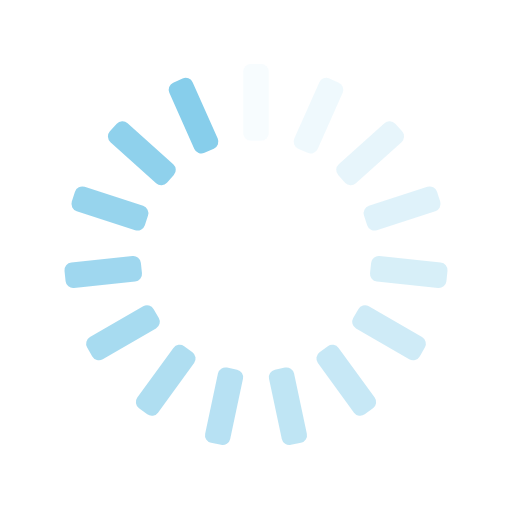
t = 0.00 s
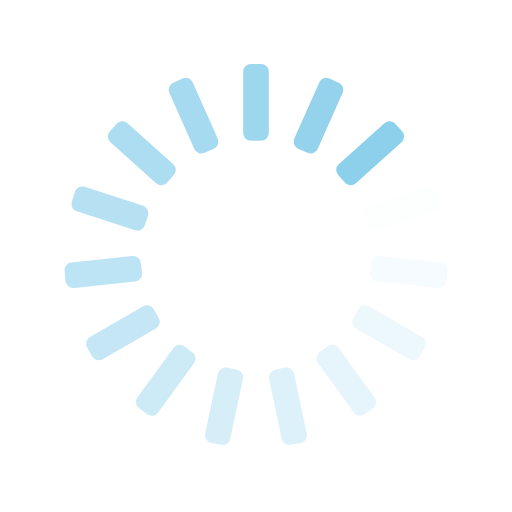
t = 0.25 s
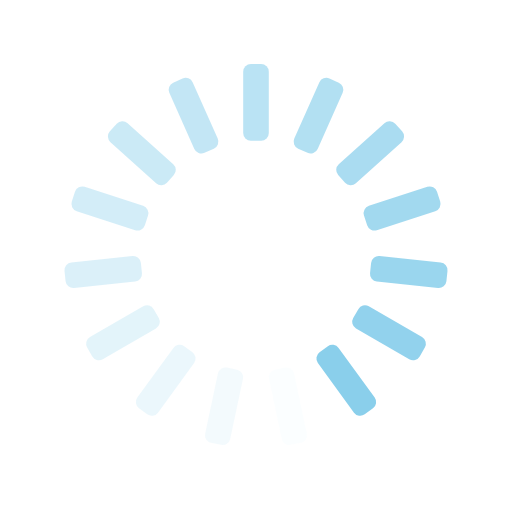
t = 0.50 s
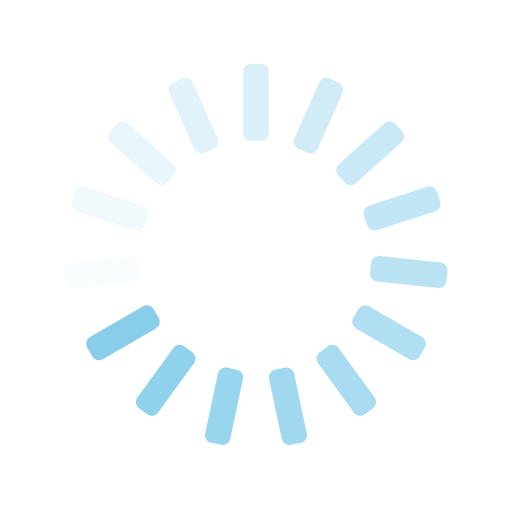
t = 0.75 s

The animated SVG that drew these frames (rendered in a browser with its animation timeline set to each time). Animation: 15 SMIL elements (animate=15); one cycle of 1.00 s, repeats indefinitely.

<svg xmlns="http://www.w3.org/2000/svg" xmlns:xlink="http://www.w3.org/1999/xlink" style="margin:auto;background:transparent;display:block;" width="200px" height="200px" viewBox="0 0 100 100" preserveAspectRatio="xMidYMid">
<g transform="rotate(0 50 50)">
  <rect x="47.5" y="12.5" rx="1.5" ry="1.5" width="5" height="15" fill="#87CEEB">
    <animate attributeName="opacity" values="1;0" keyTimes="0;1" dur="1s" begin="-0.9333333333333333s" repeatCount="indefinite"></animate>
  </rect>
</g><g transform="rotate(24 50 50)">
  <rect x="47.5" y="12.5" rx="1.5" ry="1.5" width="5" height="15" fill="#87CEEB">
    <animate attributeName="opacity" values="1;0" keyTimes="0;1" dur="1s" begin="-0.8666666666666667s" repeatCount="indefinite"></animate>
  </rect>
</g><g transform="rotate(48 50 50)">
  <rect x="47.5" y="12.5" rx="1.5" ry="1.5" width="5" height="15" fill="#87CEEB">
    <animate attributeName="opacity" values="1;0" keyTimes="0;1" dur="1s" begin="-0.8s" repeatCount="indefinite"></animate>
  </rect>
</g><g transform="rotate(72 50 50)">
  <rect x="47.5" y="12.5" rx="1.5" ry="1.5" width="5" height="15" fill="#87CEEB">
    <animate attributeName="opacity" values="1;0" keyTimes="0;1" dur="1s" begin="-0.7333333333333333s" repeatCount="indefinite"></animate>
  </rect>
</g><g transform="rotate(96 50 50)">
  <rect x="47.5" y="12.5" rx="1.5" ry="1.5" width="5" height="15" fill="#87CEEB">
    <animate attributeName="opacity" values="1;0" keyTimes="0;1" dur="1s" begin="-0.6666666666666666s" repeatCount="indefinite"></animate>
  </rect>
</g><g transform="rotate(120 50 50)">
  <rect x="47.5" y="12.5" rx="1.5" ry="1.5" width="5" height="15" fill="#87CEEB">
    <animate attributeName="opacity" values="1;0" keyTimes="0;1" dur="1s" begin="-0.6s" repeatCount="indefinite"></animate>
  </rect>
</g><g transform="rotate(144 50 50)">
  <rect x="47.5" y="12.5" rx="1.5" ry="1.5" width="5" height="15" fill="#87CEEB">
    <animate attributeName="opacity" values="1;0" keyTimes="0;1" dur="1s" begin="-0.5333333333333333s" repeatCount="indefinite"></animate>
  </rect>
</g><g transform="rotate(168 50 50)">
  <rect x="47.5" y="12.5" rx="1.5" ry="1.5" width="5" height="15" fill="#87CEEB">
    <animate attributeName="opacity" values="1;0" keyTimes="0;1" dur="1s" begin="-0.4666666666666667s" repeatCount="indefinite"></animate>
  </rect>
</g><g transform="rotate(192 50 50)">
  <rect x="47.5" y="12.5" rx="1.5" ry="1.5" width="5" height="15" fill="#87CEEB">
    <animate attributeName="opacity" values="1;0" keyTimes="0;1" dur="1s" begin="-0.4s" repeatCount="indefinite"></animate>
  </rect>
</g><g transform="rotate(216 50 50)">
  <rect x="47.5" y="12.5" rx="1.5" ry="1.5" width="5" height="15" fill="#87CEEB">
    <animate attributeName="opacity" values="1;0" keyTimes="0;1" dur="1s" begin="-0.3333333333333333s" repeatCount="indefinite"></animate>
  </rect>
</g><g transform="rotate(240 50 50)">
  <rect x="47.5" y="12.5" rx="1.5" ry="1.5" width="5" height="15" fill="#87CEEB">
    <animate attributeName="opacity" values="1;0" keyTimes="0;1" dur="1s" begin="-0.26666666666666666s" repeatCount="indefinite"></animate>
  </rect>
</g><g transform="rotate(264 50 50)">
  <rect x="47.5" y="12.5" rx="1.5" ry="1.5" width="5" height="15" fill="#87CEEB">
    <animate attributeName="opacity" values="1;0" keyTimes="0;1" dur="1s" begin="-0.2s" repeatCount="indefinite"></animate>
  </rect>
</g><g transform="rotate(288 50 50)">
  <rect x="47.5" y="12.5" rx="1.5" ry="1.5" width="5" height="15" fill="#87CEEB">
    <animate attributeName="opacity" values="1;0" keyTimes="0;1" dur="1s" begin="-0.13333333333333333s" repeatCount="indefinite"></animate>
  </rect>
</g><g transform="rotate(312 50 50)">
  <rect x="47.5" y="12.5" rx="1.5" ry="1.5" width="5" height="15" fill="#87CEEB">
    <animate attributeName="opacity" values="1;0" keyTimes="0;1" dur="1s" begin="-0.06666666666666667s" repeatCount="indefinite"></animate>
  </rect>
</g><g transform="rotate(336 50 50)">
  <rect x="47.5" y="12.5" rx="1.5" ry="1.5" width="5" height="15" fill="#87CEEB">
    <animate attributeName="opacity" values="1;0" keyTimes="0;1" dur="1s" begin="0s" repeatCount="indefinite"></animate>
  </rect>
</g>
</svg>
